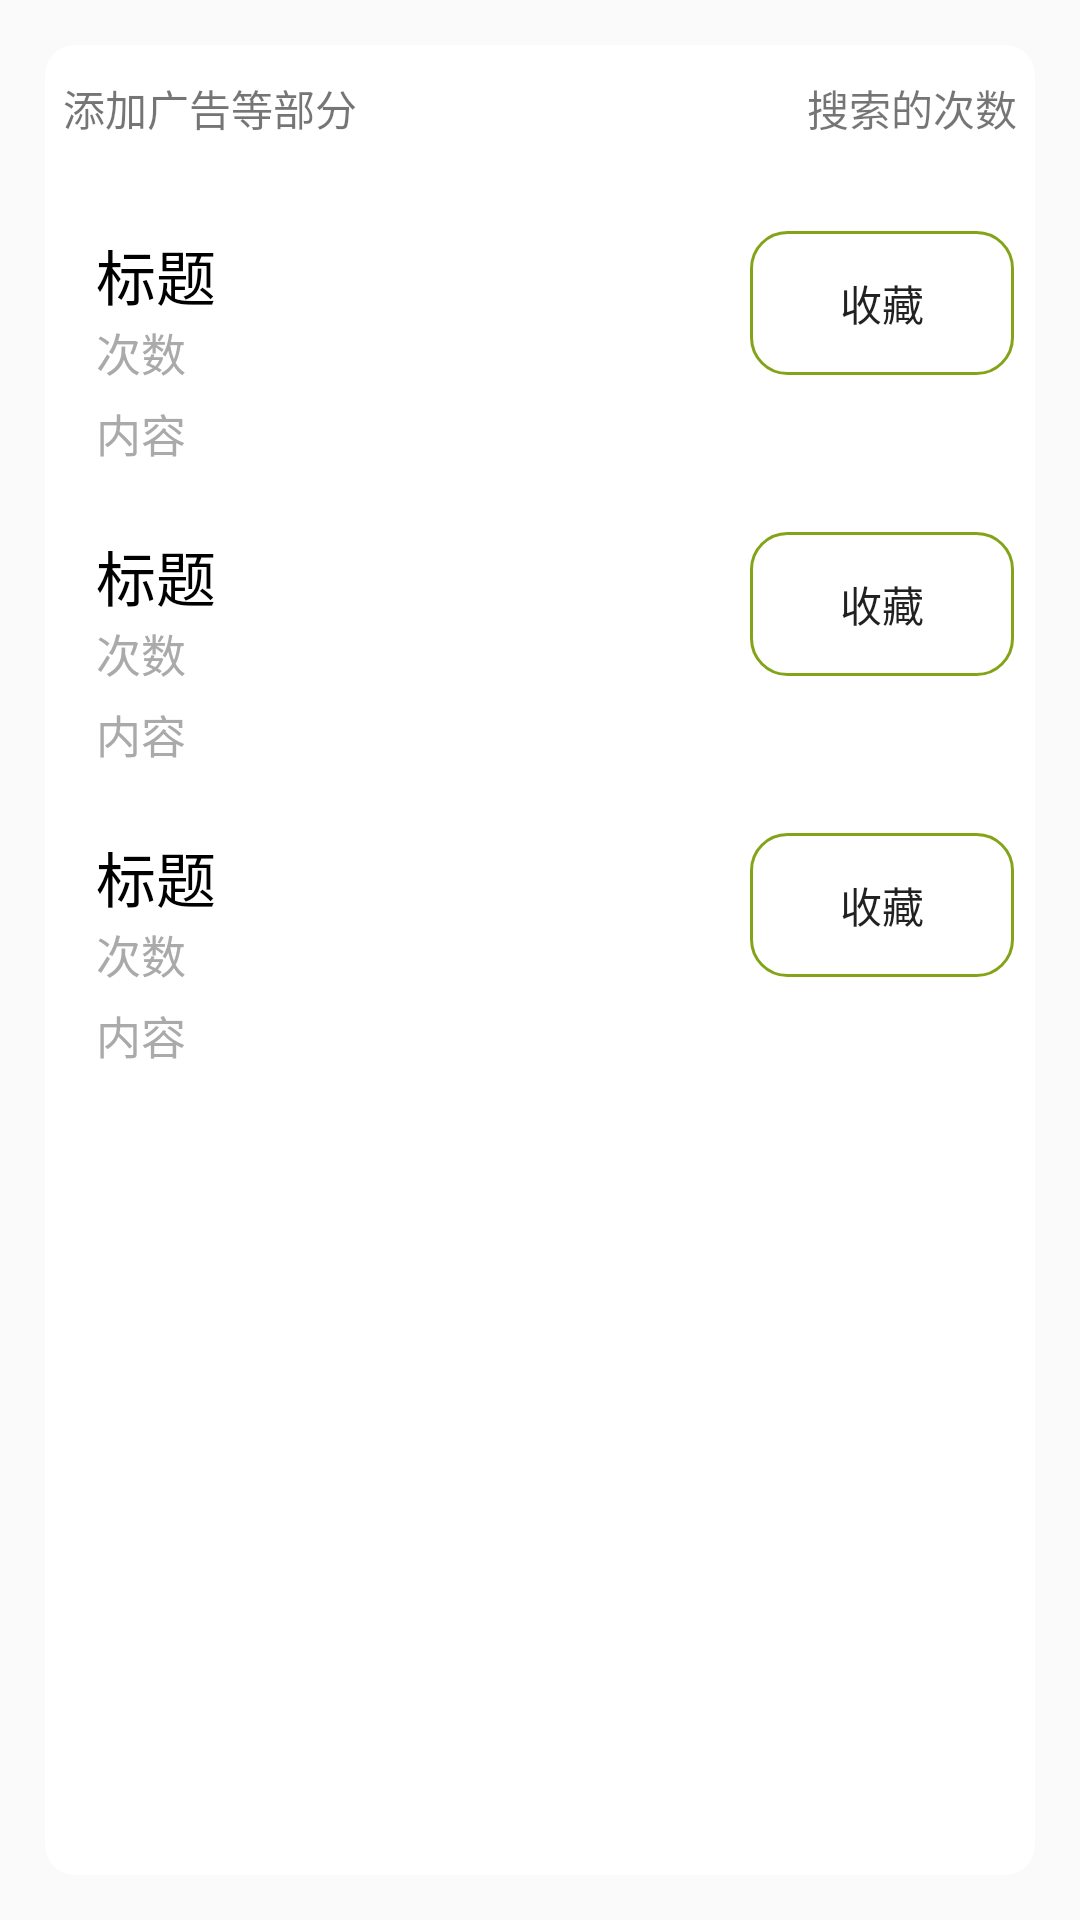

This screen was rendered from an Android layout file. Write that file and the resources it references.
<!-- AndroidManifest.xml: application theme AppTheme -->
<!-- res/layout/collection_fragment.xml -->
<?xml version="1.0" encoding="utf-8"?>
<LinearLayout xmlns:android="http://schemas.android.com/apk/res/android"
    android:layout_width="match_parent"
    android:layout_height="match_parent"
    android:background="#00000000"
    android:layout_marginTop="15dp"
    android:orientation="vertical" >
    
   <LinearLayout 
        android:layout_margin="15dp"
        android:layout_width="match_parent"
        android:layout_height="match_parent"
        android:orientation="vertical" 
        android:background="@drawable/item_backgroud">
    
        <RelativeLayout 
        android:layout_width="match_parent"
        android:layout_height="30dp"
        android:layout_marginBottom="5dp"
        android:layout_margin="5dp"
        android:background="#ffffff">
        
         <TextView 
            android:layout_height="wrap_content"
            android:layout_width="wrap_content"
            android:layout_centerVertical="true"
            android:text="添加广告等部分"/>
         <TextView
            android:id="@+id/search_count"
            android:layout_height="wrap_content"
            android:layout_width="wrap_content"
            android:layout_centerVertical="true"
            android:layout_alignParentRight="true"
            android:text="搜索的次数"/>
         
     </RelativeLayout>

   <RelativeLayout
    android:layout_width="match_parent"
    android:layout_height="wrap_content"
    android:layout_marginEnd="5dp"
    android:layout_marginStart="5dp"
    android:layout_marginTop="15dp"
    android:descendantFocusability= "blocksDescendants"  
    android:background="@drawable/item_backgroud" >

    <ImageView
        android:id="@+id/icon"
        android:layout_width="wrap_content"
        android:layout_height="wrap_content"
        android:layout_centerVertical="true"
        android:layout_marginEnd="5dp"
        android:layout_marginStart="5dp"
        android:src="@drawable/ic_launcher" />

    <RelativeLayout
        android:id="@+id/title_layout"
        android:layout_width="wrap_content"
        android:layout_height="wrap_content"
        android:layout_marginTop="5dp"
        android:layout_toEndOf="@id/icon" >

        <TextView
            android:id="@+id/title"
            style="@style/title_style"
            android:text="标题" />

        <TextView
            android:id="@+id/count"
            style="@style/content_style"
            android:layout_below="@id/title"
            android:text="次数" />

        <Button
            android:id="@+id/collect_app"
            android:layout_width="wrap_content"
            android:layout_height="wrap_content"
            android:layout_alignParentRight="true"
            android:background="@drawable/button_backgroud"
            android:text="收藏" />
    </RelativeLayout>

    <TextView
        android:id="@+id/content"
        android:layout_width="match_parent"
        style="@style/content_style"
        android:layout_below="@id/title_layout"
        android:layout_marginTop="5dp"
        android:layout_toEndOf="@id/icon"
        android:text="内容" />

</RelativeLayout>
<RelativeLayout
    android:layout_width="match_parent"
    android:layout_height="wrap_content"
    android:layout_marginEnd="5dp"
    android:layout_marginStart="5dp"
    android:layout_marginTop="15dp"
    android:descendantFocusability= "blocksDescendants"  
    android:background="@drawable/item_backgroud" >

    <ImageView
        android:id="@+id/icon1"
        android:layout_width="wrap_content"
        android:layout_height="wrap_content"
        android:layout_centerVertical="true"
        android:layout_marginEnd="5dp"
        android:layout_marginStart="5dp"
        android:src="@drawable/ic_launcher" />

    <RelativeLayout
        android:id="@+id/title_layout1"
        android:layout_width="wrap_content"
        android:layout_height="wrap_content"
        android:layout_marginTop="5dp"
        android:layout_toEndOf="@id/icon1" >

        <TextView
            android:id="@+id/title1"
            style="@style/title_style"
            android:text="标题" />

        <TextView
            android:id="@+id/count1"
            style="@style/content_style"
            android:layout_below="@id/title1"
            android:text="次数" />

        <Button
            android:id="@+id/collect_app1"
            android:layout_width="wrap_content"
            android:layout_height="wrap_content"
            android:layout_alignParentRight="true"
            android:background="@drawable/button_backgroud"
            android:text="收藏" />
    </RelativeLayout>

    <TextView
        android:id="@+id/content1"
        android:layout_width="match_parent"
        style="@style/content_style"
        android:layout_below="@id/title_layout1"
        android:layout_marginTop="5dp"
        android:layout_toEndOf="@id/icon1"
        android:text="内容" />

</RelativeLayout>
<RelativeLayout
    android:layout_width="match_parent"
    android:layout_height="wrap_content"
    android:layout_marginEnd="5dp"
    android:layout_marginStart="5dp"
    android:layout_marginTop="15dp"
    android:descendantFocusability= "blocksDescendants"  
    android:background="@drawable/item_backgroud" >

    <ImageView
        android:id="@+id/icon2"
        android:layout_width="wrap_content"
        android:layout_height="wrap_content"
        android:layout_centerVertical="true"
        android:layout_marginEnd="5dp"
        android:layout_marginStart="5dp"
        android:src="@drawable/ic_launcher" />

    <RelativeLayout
        android:id="@+id/title_layout2"
        android:layout_width="wrap_content"
        android:layout_height="wrap_content"
        android:layout_marginTop="5dp"
        android:layout_toEndOf="@id/icon2" >

        <TextView
            android:id="@+id/title2"
            style="@style/title_style"
            android:text="标题" />

        <TextView
            android:id="@+id/count2"
            style="@style/content_style"
            android:layout_below="@id/title2"
            android:text="次数" />

        <Button
            android:id="@+id/collect_app2"
            android:layout_width="wrap_content"
            android:layout_height="wrap_content"
            android:layout_alignParentRight="true"
            android:background="@drawable/button_backgroud"
            android:text="收藏" />
    </RelativeLayout>

    <TextView
        android:id="@+id/content2"
        android:layout_width="match_parent"
        style="@style/content_style"
        android:layout_below="@id/title_layout2"
        android:layout_marginTop="5dp"
        android:layout_toEndOf="@id/icon2"
        android:text="内容" />

</RelativeLayout>
    </LinearLayout>

</LinearLayout>
<!-- resources referenced by this layout -->
<resources>
  <!-- drawable button_backgroud (drawable) -->
  <?xml version="1.0" encoding="utf-8"?>
  <shape xmlns:android="http://schemas.android.com/apk/res/android"
      android:shape="rectangle"  >
       
      <solid android:color="#e0ffffff" /> 
       
       
      <corners android:radius="12dip" /> 
       
      <stroke android:color="@color/theme_color" android:width="1dp"/>
        
   
      <padding
          android:bottom="5dp"
          android:left="15dp"
          android:right="15dp"
          android:top="5dp" />
  
  </shape>
  <!-- drawable item_backgroud (drawable) -->
  <?xml version="1.0" encoding="utf-8"?>
  <shape xmlns:android="http://schemas.android.com/apk/res/android"
      android:shape="rectangle"  >
       
      <solid android:color="#ffffff" /> 
       
       
      <corners android:radius="10dip" /> 
        
   
      <padding
          android:bottom="1dp"
          android:left="1dp"
          android:right="1dp"
          android:top="1dp" />
  
  </shape>
  <style name="content_style">
          <item name="android:layout_width">wrap_content</item>
          <item name="android:layout_height">wrap_content</item>
          <item name="android:textSize">@dimen/content_text_size</item>
          <item name="android:textColor">@android:color/darker_gray</item>
          <item name="android:singleLine">true</item>
      </style>
  <style name="title_style">
          <item name="android:layout_width">wrap_content</item>
          <item name="android:layout_height">wrap_content</item>
          <item name="android:textSize">@dimen/title_text_size</item>
          <item name="android:textColor">@android:color/black</item>
          <item name="android:singleLine">true</item>
      </style>
  <style name="AppTheme" parent="BaseTheme.Light">
  
          
      </style>
  <color name="theme_color">#83a419</color>
  <dimen name="content_text_size">15dp</dimen>
  <dimen name="title_text_size">20dp</dimen>
  <style name="BaseTheme.Light" parent="Theme.AppCompat.Light.NoActionBar">
          
          <item name="colorPrimary">@color/theme_color</item>
          <item name="theme_background">@color/theme_background</item>
          
          <item name="colorPrimaryDark">@color/theme_color</item>
          <item name="colorAccent">@color/theme_color</item>
          
          <item name="windowActionBar">false</item>
          <item name="android:windowNoTitle">true</item>
          <item name="windowNoTitle">true</item>
          <item name="fitSystemWindow">false</item>
          
          <item name="android:activatedBackgroundIndicator">@drawable/activated_background</item>
          <item name="selectableItemBackground">@drawable/selectable_background</item>
      </style>
  <!-- drawable activated_background (drawable) -->
  <?xml version="1.0" encoding="utf-8"?>
  <selector xmlns:android="http://schemas.android.com/apk/res/android">
  
      <item android:state_activated="true" android:drawable="@drawable/abc_list_pressed_holo_dark" />
      <item android:state_pressed="true" android:drawable="@drawable/abc_list_pressed_holo_dark" />
      <item android:state_long_pressable="true" android:drawable="@drawable/abc_list_pressed_holo_dark" />
      <item  android:drawable="@android:color/transparent" />
  </selector>
</resources>
